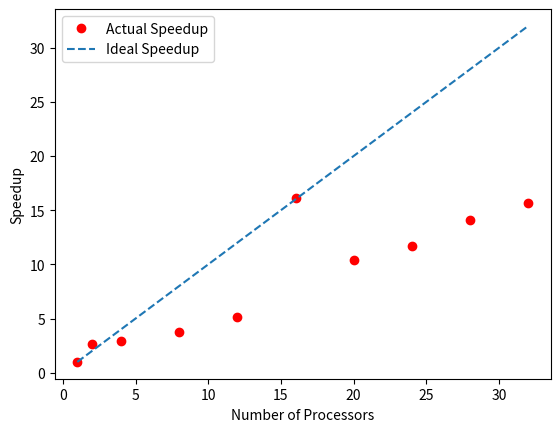

Recreate this plot in Python.
import matplotlib.pyplot as plt;
import numpy as np;
from scipy.interpolate import make_interp_spline;

def func(x, a, b, c):
    return a * np.exp(-b * x) + c
# strong scaling

# number of threads
x = np.array([1, 2, 4, 8, 12, 16, 20, 24, 28, 32])
y_ideal = [1, 2, 4, 8, 12, 16, 20, 24, 28, 32]

# time
y = [0.084504, 0.042836, 0.022002, 0.011358, 0.007423, 0.006044, 0.004814, 0.005042, 0.003545, 0.003507]
y_new = [0.062233, 0.032617, 0.051279, 0.109516, 0.116023, 0.016735, 0.018247, 0.018849, 0.017040, 0.018050]
y_weak = [0.062131, 0.047390, 0.085957, 0.133552, 0.145713, 0.061524, 0.119788, 0.127015, 0.123166, 0.127056]
speeduplst = []

# strong scaling speedup
# for i in range(len(y)):
#     speedup = y_new[0] / y_new[i]
#     speeduplst.append(speedup)
    
    

# weak scaling speedup
for i in range(len(y)):
    speedup = y_weak[0] * x[i] / y_weak[i]
    speeduplst.append(speedup)

print(speeduplst)


# X_ = np.linspace(x.min(), x.max(), 500)
# Y_ = spline(X_)

# plt.plot(X_, Y_)
    
plt.plot(x, speeduplst, 'ro', label='Actual Speedup')
plt.plot(x, y_ideal, linestyle='dashed', label='Ideal Speedup')
# optimizedParameters, prov = opt.curve_fit(func, x, speeduplst)
plt.xlabel('Number of Processors')
plt.ylabel('Speedup')
plt.legend()
plt.show()

# weak scaling
